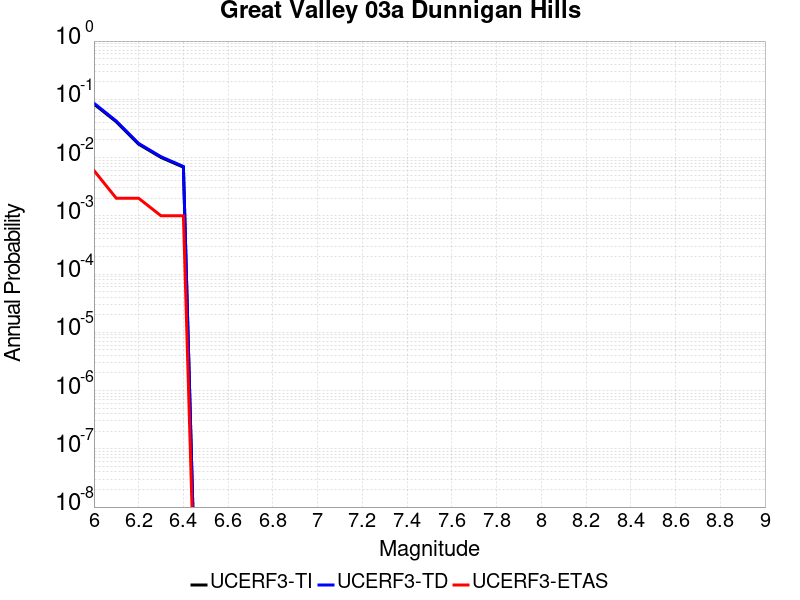

The table this chart was drawn from, first rows:
Magnitude, UCERF3-TI Prob, UCERF3-TD Prob, UCERF3-ETAS Prob
6.0, 0.08293, 0.08562, 0.006
6.1, 0.04109, 0.04232, 0.002
6.2, 0.01697, 0.01745, 0.002
6.3, 0.01004, 0.01033, 0.001
6.4, 0.006834, 0.007037, 0.001
